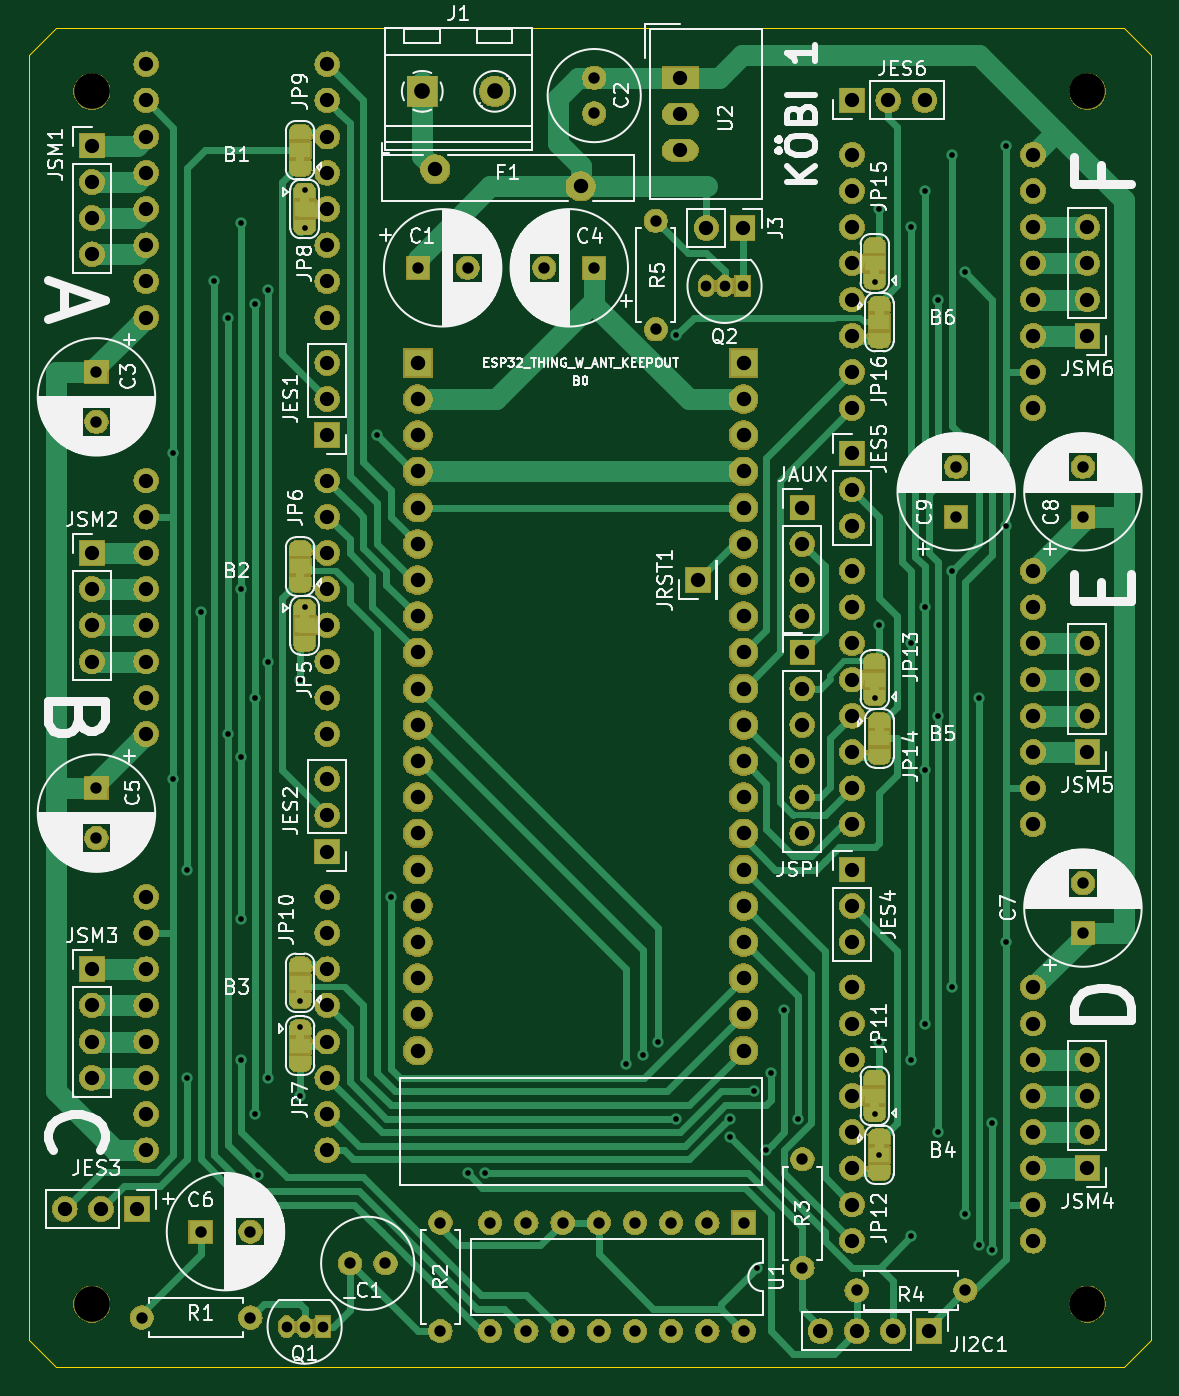
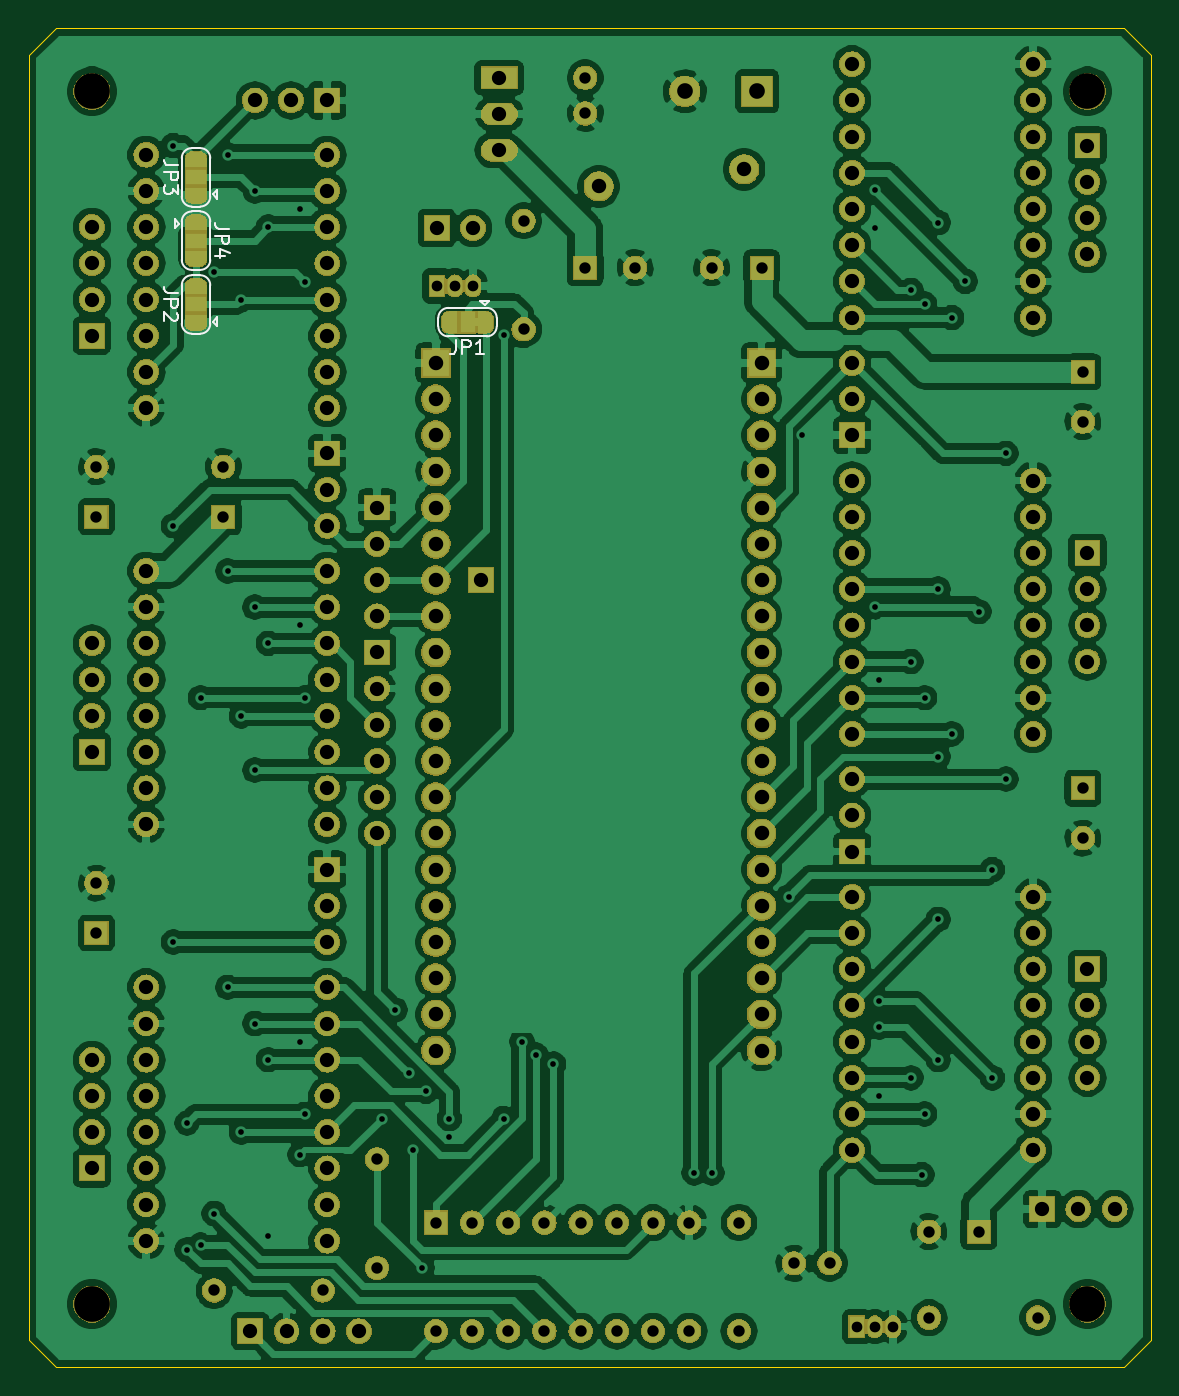
Circuit board: 11 layer files. Board 78.7 x 94.0 mm.
- bottom_copper: brett-B_Cu.gbr (398649 bytes)
- bottom_mask: brett-B_Mask.gbr (285189 bytes)
- paste: brett-B_Paste.gbr (488 bytes)
- bottom_silk: brett-B_SilkS.gbr (5676 bytes)
- outline: brett-Edge_Cuts.gbr (977 bytes)
- top_copper: brett-F_Cu.gbr (61598 bytes)
- top_mask: brett-F_Mask.gbr (325329 bytes)
- paste: brett-F_Paste.gbr (488 bytes)
- top_silk: brett-F_SilkS.gbr (140155 bytes)
- drill: brett-NPTH.drl (350 bytes)
- drill: brett-PTH.drl (4525 bytes)

=== bottom_copper: brett-B_Cu.gbr (398649 bytes, source omitted) ===
=== bottom_mask: brett-B_Mask.gbr (285189 bytes, source omitted) ===
=== paste: brett-B_Paste.gbr ===
G04 #@! TF.GenerationSoftware,KiCad,Pcbnew,(5.1.2-1)-1*
G04 #@! TF.CreationDate,2019-08-26T15:35:47+02:00*
G04 #@! TF.ProjectId,brett,62726574-742e-46b6-9963-61645f706362,A*
G04 #@! TF.SameCoordinates,Original*
G04 #@! TF.FileFunction,Paste,Bot*
G04 #@! TF.FilePolarity,Positive*
%FSLAX46Y46*%
G04 Gerber Fmt 4.6, Leading zero omitted, Abs format (unit mm)*
G04 Created by KiCad (PCBNEW (5.1.2-1)-1) date 2019-08-26 15:35:47*
%MOMM*%
%LPD*%
G04 APERTURE LIST*
G04 APERTURE END LIST*
M02*

=== bottom_silk: brett-B_SilkS.gbr ===
G04 #@! TF.GenerationSoftware,KiCad,Pcbnew,(5.1.2-1)-1*
G04 #@! TF.CreationDate,2019-08-26T15:35:48+02:00*
G04 #@! TF.ProjectId,brett,62726574-742e-46b6-9963-61645f706362,A*
G04 #@! TF.SameCoordinates,Original*
G04 #@! TF.FileFunction,Legend,Bot*
G04 #@! TF.FilePolarity,Positive*
%FSLAX46Y46*%
G04 Gerber Fmt 4.6, Leading zero omitted, Abs format (unit mm)*
G04 Created by KiCad (PCBNEW (5.1.2-1)-1) date 2019-08-26 15:35:48*
%MOMM*%
%LPD*%
G04 APERTURE LIST*
%ADD10C,0.120000*%
%ADD11C,0.150000*%
G04 APERTURE END LIST*
D10*
X113047500Y-61132500D02*
G75*
G03X112347500Y-61832500I0J-700000D01*
G01*
X114347500Y-61832500D02*
G75*
G03X113647500Y-61132500I-700000J0D01*
G01*
X113647500Y-65232500D02*
G75*
G03X114347500Y-64532500I0J700000D01*
G01*
X112347500Y-64532500D02*
G75*
G03X113047500Y-65232500I700000J0D01*
G01*
X112347500Y-61782500D02*
X112347500Y-64582500D01*
X113047500Y-65232500D02*
X113647500Y-65232500D01*
X114347500Y-64582500D02*
X114347500Y-61782500D01*
X113647500Y-61132500D02*
X113047500Y-61132500D01*
X114547500Y-61982500D02*
X114847500Y-61682500D01*
X114847500Y-61682500D02*
X114847500Y-62282500D01*
X114547500Y-61982500D02*
X114847500Y-62282500D01*
X113647500Y-60787500D02*
G75*
G03X114347500Y-60087500I0J700000D01*
G01*
X112347500Y-60087500D02*
G75*
G03X113047500Y-60787500I700000J0D01*
G01*
X113047500Y-56687500D02*
G75*
G03X112347500Y-57387500I0J-700000D01*
G01*
X114347500Y-57387500D02*
G75*
G03X113647500Y-56687500I-700000J0D01*
G01*
X114347500Y-60137500D02*
X114347500Y-57337500D01*
X113647500Y-56687500D02*
X113047500Y-56687500D01*
X112347500Y-57337500D02*
X112347500Y-60137500D01*
X113047500Y-60787500D02*
X113647500Y-60787500D01*
X112147500Y-59937500D02*
X111847500Y-60237500D01*
X111847500Y-60237500D02*
X111847500Y-59637500D01*
X112147500Y-59937500D02*
X111847500Y-59637500D01*
X113647500Y-69707500D02*
G75*
G03X114347500Y-69007500I0J700000D01*
G01*
X112347500Y-69007500D02*
G75*
G03X113047500Y-69707500I700000J0D01*
G01*
X113047500Y-65607500D02*
G75*
G03X112347500Y-66307500I0J-700000D01*
G01*
X114347500Y-66307500D02*
G75*
G03X113647500Y-65607500I-700000J0D01*
G01*
X114347500Y-69057500D02*
X114347500Y-66257500D01*
X113647500Y-65607500D02*
X113047500Y-65607500D01*
X112347500Y-66257500D02*
X112347500Y-69057500D01*
X113047500Y-69707500D02*
X113647500Y-69707500D01*
X112147500Y-68857500D02*
X111847500Y-69157500D01*
X111847500Y-69157500D02*
X111847500Y-68557500D01*
X112147500Y-68857500D02*
X111847500Y-68557500D01*
X92247500Y-69197500D02*
G75*
G03X92947500Y-69897500I700000J0D01*
G01*
X92947500Y-67897500D02*
G75*
G03X92247500Y-68597500I0J-700000D01*
G01*
X96347500Y-68597500D02*
G75*
G03X95647500Y-67897500I-700000J0D01*
G01*
X95647500Y-69897500D02*
G75*
G03X96347500Y-69197500I0J700000D01*
G01*
X92897500Y-69897500D02*
X95697500Y-69897500D01*
X96347500Y-69197500D02*
X96347500Y-68597500D01*
X95697500Y-67897500D02*
X92897500Y-67897500D01*
X92247500Y-68597500D02*
X92247500Y-69197500D01*
X93097500Y-67697500D02*
X92797500Y-67397500D01*
X92797500Y-67397500D02*
X93397500Y-67397500D01*
X93097500Y-67697500D02*
X93397500Y-67397500D01*
D11*
X110999880Y-62349166D02*
X111714166Y-62349166D01*
X111857023Y-62301547D01*
X111952261Y-62206309D01*
X111999880Y-62063452D01*
X111999880Y-61968214D01*
X111999880Y-62825357D02*
X110999880Y-62825357D01*
X110999880Y-63206309D01*
X111047500Y-63301547D01*
X111095119Y-63349166D01*
X111190357Y-63396785D01*
X111333214Y-63396785D01*
X111428452Y-63349166D01*
X111476071Y-63301547D01*
X111523690Y-63206309D01*
X111523690Y-62825357D01*
X111333214Y-64253928D02*
X111999880Y-64253928D01*
X110952261Y-64015833D02*
X111666547Y-63777738D01*
X111666547Y-64396785D01*
X114599880Y-57904166D02*
X115314166Y-57904166D01*
X115457023Y-57856547D01*
X115552261Y-57761309D01*
X115599880Y-57618452D01*
X115599880Y-57523214D01*
X115599880Y-58380357D02*
X114599880Y-58380357D01*
X114599880Y-58761309D01*
X114647500Y-58856547D01*
X114695119Y-58904166D01*
X114790357Y-58951785D01*
X114933214Y-58951785D01*
X115028452Y-58904166D01*
X115076071Y-58856547D01*
X115123690Y-58761309D01*
X115123690Y-58380357D01*
X114599880Y-59285119D02*
X114599880Y-59904166D01*
X114980833Y-59570833D01*
X114980833Y-59713690D01*
X115028452Y-59808928D01*
X115076071Y-59856547D01*
X115171309Y-59904166D01*
X115409404Y-59904166D01*
X115504642Y-59856547D01*
X115552261Y-59808928D01*
X115599880Y-59713690D01*
X115599880Y-59427976D01*
X115552261Y-59332738D01*
X115504642Y-59285119D01*
X114599880Y-66824166D02*
X115314166Y-66824166D01*
X115457023Y-66776547D01*
X115552261Y-66681309D01*
X115599880Y-66538452D01*
X115599880Y-66443214D01*
X115599880Y-67300357D02*
X114599880Y-67300357D01*
X114599880Y-67681309D01*
X114647500Y-67776547D01*
X114695119Y-67824166D01*
X114790357Y-67871785D01*
X114933214Y-67871785D01*
X115028452Y-67824166D01*
X115076071Y-67776547D01*
X115123690Y-67681309D01*
X115123690Y-67300357D01*
X114695119Y-68252738D02*
X114647500Y-68300357D01*
X114599880Y-68395595D01*
X114599880Y-68633690D01*
X114647500Y-68728928D01*
X114695119Y-68776547D01*
X114790357Y-68824166D01*
X114885595Y-68824166D01*
X115028452Y-68776547D01*
X115599880Y-68205119D01*
X115599880Y-68824166D01*
X95130833Y-70149880D02*
X95130833Y-70864166D01*
X95178452Y-71007023D01*
X95273690Y-71102261D01*
X95416547Y-71149880D01*
X95511785Y-71149880D01*
X94654642Y-71149880D02*
X94654642Y-70149880D01*
X94273690Y-70149880D01*
X94178452Y-70197500D01*
X94130833Y-70245119D01*
X94083214Y-70340357D01*
X94083214Y-70483214D01*
X94130833Y-70578452D01*
X94178452Y-70626071D01*
X94273690Y-70673690D01*
X94654642Y-70673690D01*
X93130833Y-71149880D02*
X93702261Y-71149880D01*
X93416547Y-71149880D02*
X93416547Y-70149880D01*
X93511785Y-70292738D01*
X93607023Y-70387976D01*
X93702261Y-70435595D01*
M02*

=== outline: brett-Edge_Cuts.gbr ===
G04 #@! TF.GenerationSoftware,KiCad,Pcbnew,(5.1.2-1)-1*
G04 #@! TF.CreationDate,2019-08-26T15:35:48+02:00*
G04 #@! TF.ProjectId,brett,62726574-742e-46b6-9963-61645f706362,A*
G04 #@! TF.SameCoordinates,Original*
G04 #@! TF.FileFunction,Profile,NP*
%FSLAX46Y46*%
G04 Gerber Fmt 4.6, Leading zero omitted, Abs format (unit mm)*
G04 Created by KiCad (PCBNEW (5.1.2-1)-1) date 2019-08-26 15:35:48*
%MOMM*%
%LPD*%
G04 APERTURE LIST*
%ADD10C,0.100000*%
G04 APERTURE END LIST*
D10*
X48260000Y-142240000D02*
X49530000Y-142240000D01*
X46355000Y-140335000D02*
X48260000Y-142240000D01*
X46355000Y-50165000D02*
X46355000Y-140335000D01*
X48260000Y-48260000D02*
X46355000Y-50165000D01*
X48895000Y-48260000D02*
X48260000Y-48260000D01*
X123190000Y-48260000D02*
X48895000Y-48260000D01*
X125095000Y-50165000D02*
X123190000Y-48260000D01*
X125095000Y-140335000D02*
X125095000Y-50165000D01*
X123190000Y-142240000D02*
X125095000Y-140335000D01*
X49530000Y-142240000D02*
X123190000Y-142240000D01*
M02*

=== top_copper: brett-F_Cu.gbr (61598 bytes, source omitted) ===
=== top_mask: brett-F_Mask.gbr (325329 bytes, source omitted) ===
=== paste: brett-F_Paste.gbr ===
G04 #@! TF.GenerationSoftware,KiCad,Pcbnew,(5.1.2-1)-1*
G04 #@! TF.CreationDate,2019-08-26T15:35:47+02:00*
G04 #@! TF.ProjectId,brett,62726574-742e-46b6-9963-61645f706362,A*
G04 #@! TF.SameCoordinates,Original*
G04 #@! TF.FileFunction,Paste,Top*
G04 #@! TF.FilePolarity,Positive*
%FSLAX46Y46*%
G04 Gerber Fmt 4.6, Leading zero omitted, Abs format (unit mm)*
G04 Created by KiCad (PCBNEW (5.1.2-1)-1) date 2019-08-26 15:35:47*
%MOMM*%
%LPD*%
G04 APERTURE LIST*
G04 APERTURE END LIST*
M02*

=== top_silk: brett-F_SilkS.gbr (140155 bytes, source omitted) ===
=== drill: brett-NPTH.drl ===
M48
; DRILL file {KiCad (5.1.2-1)-1} date 2019 August 26, Monday 15:35:51
; FORMAT={-:-/ absolute / inch / decimal}
; #@! TF.CreationDate,2019-08-26T15:35:51+02:00
; #@! TF.GenerationSoftware,Kicad,Pcbnew,(5.1.2-1)-1
; #@! TF.FileFunction,NonPlated,1,2,NPTH
FMAT,2
INCH
T1C0.0984
%
G90
G05
T1
X2.0Y-2.075
X4.75Y-5.425
X2.0Y-5.425
X4.75Y-2.075
T0
M30

=== drill: brett-PTH.drl (4525 bytes, source omitted) ===
